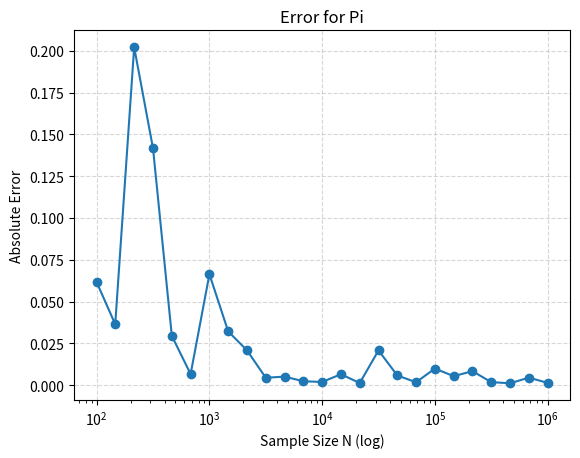

Python code for this plot:
import random
import math
import matplotlib.pyplot as plt

def estimate_pi(N):
    inside_count = 0
    for _ in range(N):
        x = random.uniform(-1, 1)
        y = random.uniform(-1, 1)
        if x**2 + y**2 <= 1:
            inside_count += 1
    return 4 * inside_count / N

sample_sizes = [int(10 ** (2 + 4 * i / 24)) for i in range(25)]

estimates = []
errors = []


for N in sample_sizes:
    pi_hat = estimate_pi(N)
    error = abs(pi_hat - math.pi)

    estimates.append(pi_hat)
    errors.append(error)

plt.plot(sample_sizes, errors, marker="o")

plt.xscale("log")
plt.xlabel("Sample Size N (log)")
plt.ylabel("Absolute Error")
plt.title("Error for Pi")
plt.grid(True, linestyle="--", alpha=0.5)

plt.show()
